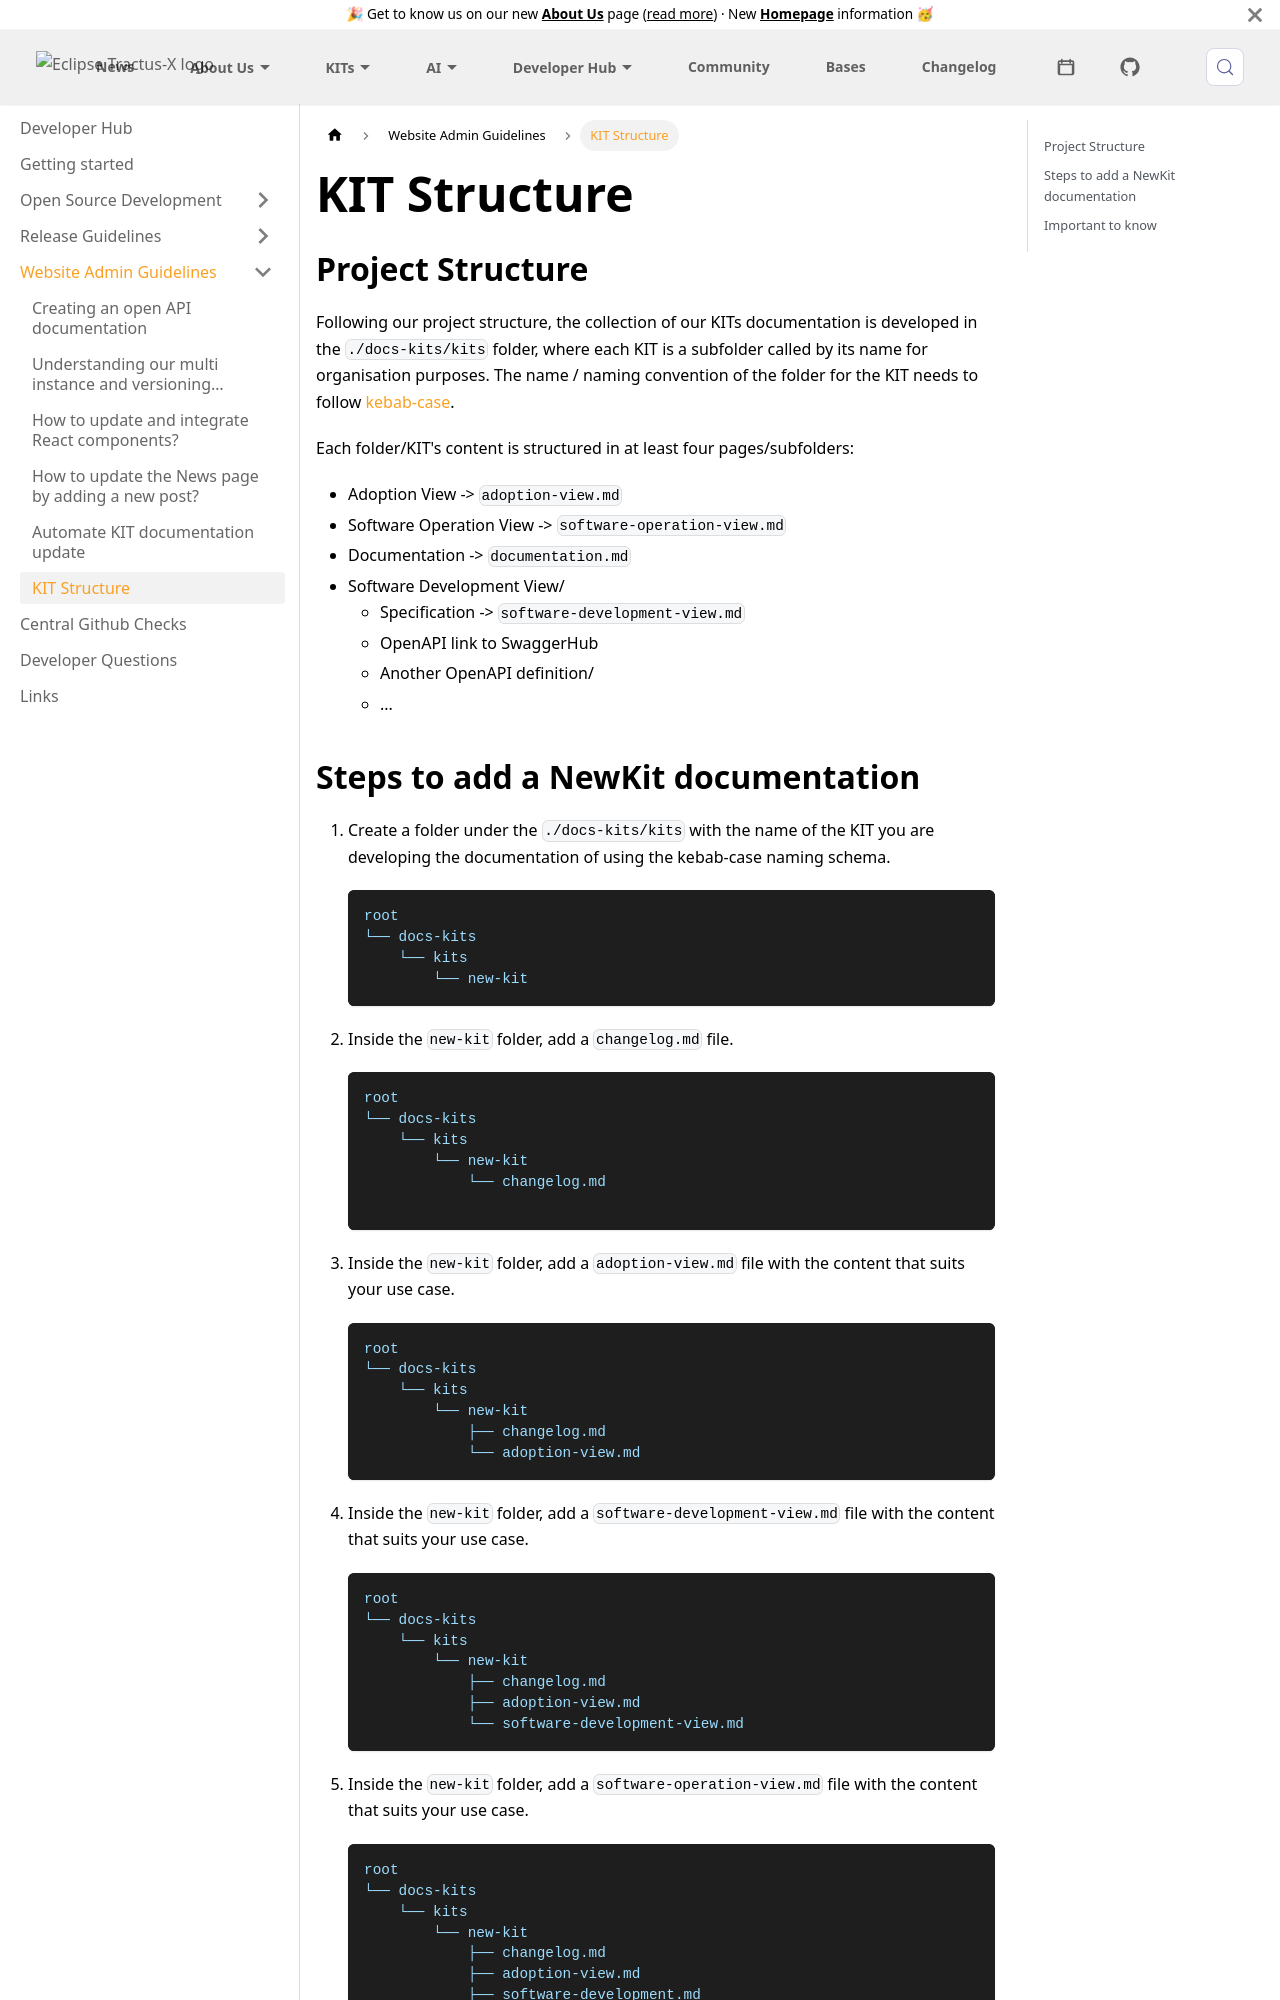

repository: eclipse-tractusx/eclipse-tractusx.github.io · page: docs/website-guidelines/kit-structure/index.html · generator: docusaurus

---
title: KIT Structure
sidebar_position: 8
---
## Project Structure

Following our project structure, the collection of our KITs documentation is developed in the `./docs-kits/kits` folder, where each KIT is a subfolder called by its name for organisation purposes. The name / naming convention of the folder for the KIT needs to follow [kebab-case](https://juniortoexpert.com/en/naming-convention/).

Each folder/KIT's content is structured in at least four pages/subfolders:

- Adoption View -> `adoption-view.md`
- Software Operation View -> `software-operation-view.md`
- Documentation -> `documentation.md`
- Software Development View/
  - Specification -> `software-development-view.md`
  - OpenAPI link to SwaggerHub
  - Another OpenAPI definition/
  - ...
